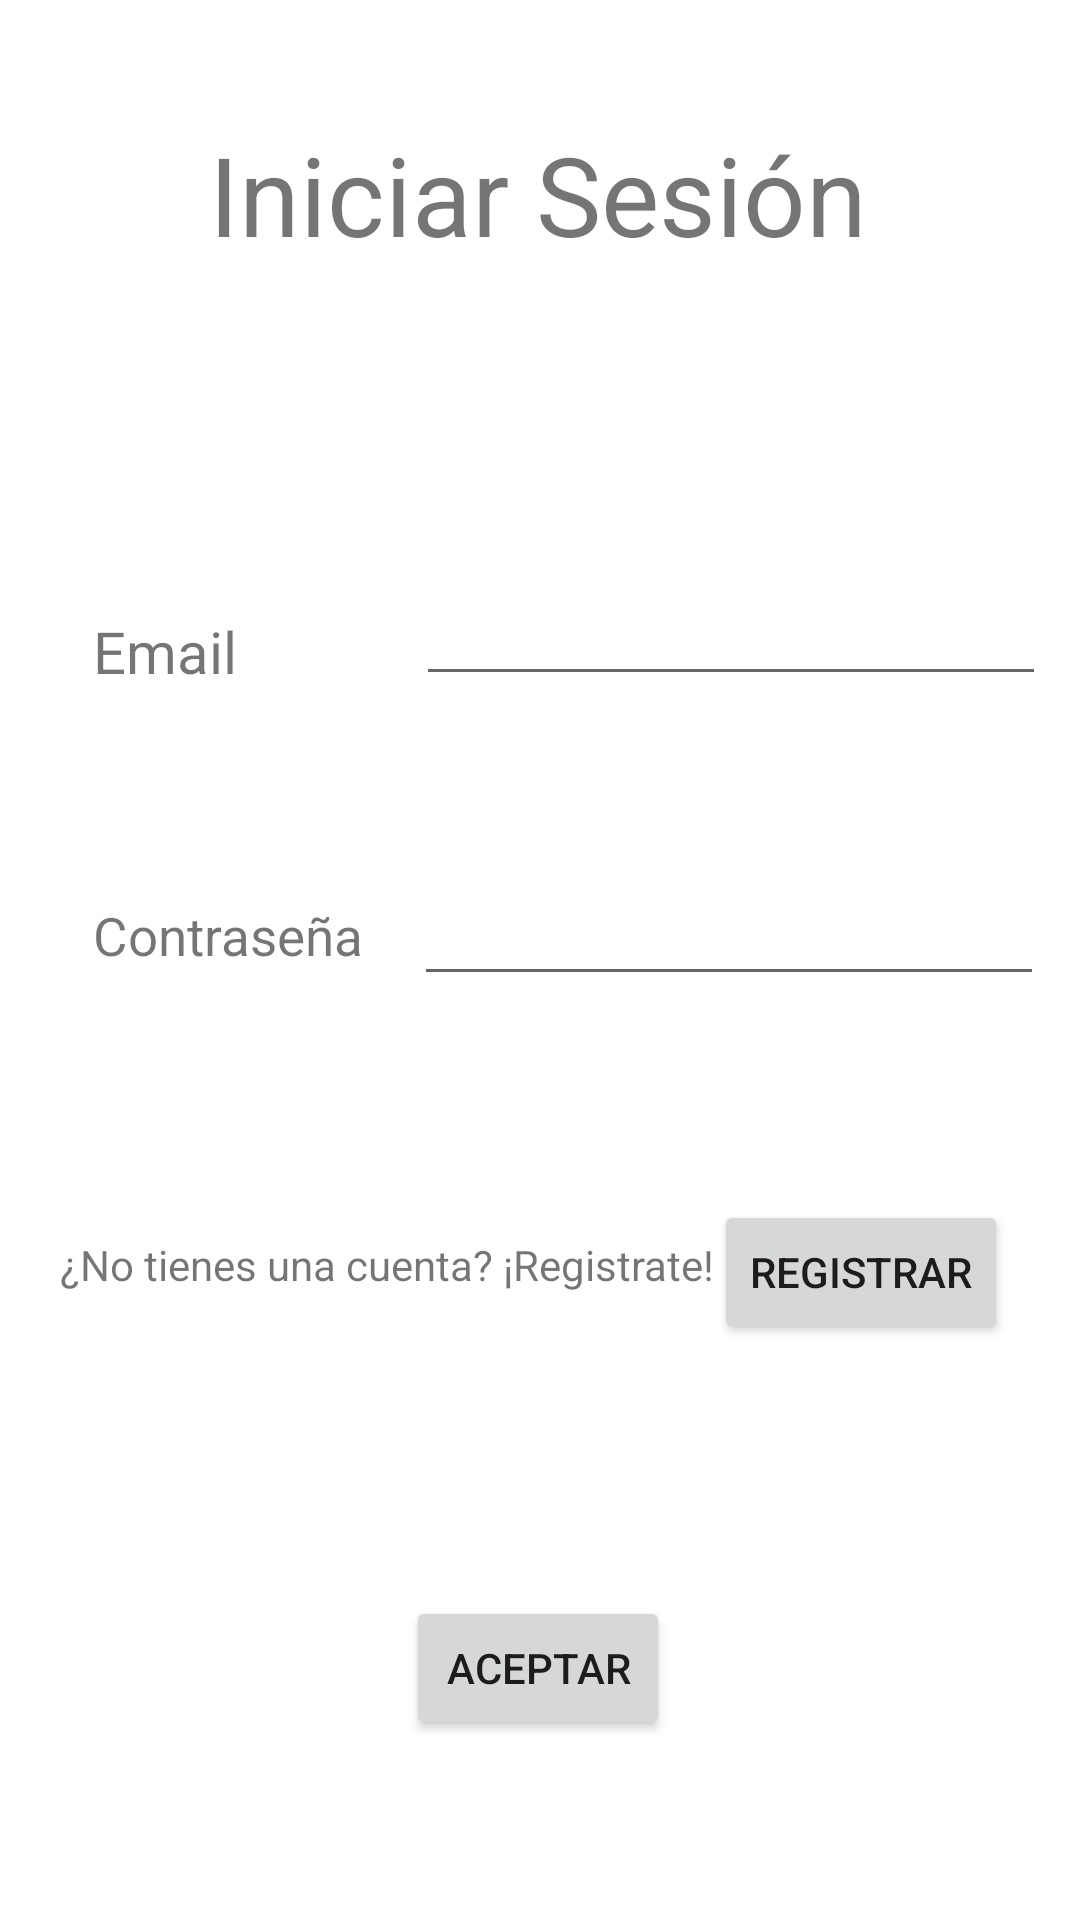

The Android layout XML behind this screen, and the referenced resources:
<!-- AndroidManifest.xml: application theme Theme.AppVideojuegos -->
<!-- res/layout/activity_login_usuario.xml -->
<?xml version="1.0" encoding="utf-8"?>
<androidx.constraintlayout.widget.ConstraintLayout xmlns:android="http://schemas.android.com/apk/res/android"
    xmlns:app="http://schemas.android.com/apk/res-auto"
    xmlns:tools="http://schemas.android.com/tools"
    android:layout_width="match_parent"
    android:layout_height="match_parent">

    <EditText
        android:id="@+id/introducirContrasenia"
        android:layout_width="wrap_content"
        android:layout_height="wrap_content"
        android:layout_marginTop="284dp"
        android:ems="10"
        android:inputType="textPassword"
        android:minHeight="48dp"
        app:layout_constraintEnd_toEndOf="parent"
        app:layout_constraintHorizontal_bias="0.92"
        app:layout_constraintStart_toStartOf="parent"
        app:layout_constraintTop_toTopOf="parent"
        tools:ignore="SpeakableTextPresentCheck" />

    <TextView
        android:id="@+id/contraseña"
        android:layout_width="90dp"
        android:layout_height="31dp"
        android:layout_marginTop="300dp"
        android:autoSizeTextType="uniform"
        android:text="Contraseña"
        app:layout_constraintEnd_toEndOf="parent"
        app:layout_constraintHorizontal_bias="0.115"
        app:layout_constraintStart_toStartOf="parent"
        app:layout_constraintTop_toTopOf="parent" />

    <TextView
        android:id="@+id/Titulo"
        android:layout_width="220dp"
        android:layout_height="52dp"
        android:layout_marginTop="40dp"
        android:autoSizeTextType="uniform"
        android:text="Iniciar Sesión"
        app:layout_constraintEnd_toEndOf="parent"
        app:layout_constraintHorizontal_bias="0.497"
        app:layout_constraintStart_toStartOf="parent"
        app:layout_constraintTop_toTopOf="parent" />

    <TextView
        android:id="@+id/Email"
        android:layout_width="80dp"
        android:layout_height="26dp"
        android:layout_marginTop="204dp"
        android:autoSizeTextType="uniform"
        android:text="Email"
        app:layout_constraintEnd_toEndOf="parent"
        app:layout_constraintHorizontal_bias="0.111"
        app:layout_constraintStart_toStartOf="parent"
        app:layout_constraintTop_toTopOf="parent" />

    <EditText
        android:id="@+id/introducirEmail"
        android:layout_width="wrap_content"
        android:layout_height="wrap_content"
        android:layout_marginTop="184dp"
        android:ems="10"
        android:inputType="textPersonName"
        android:minHeight="48dp"
        app:layout_constraintEnd_toEndOf="parent"
        app:layout_constraintHorizontal_bias="0.925"
        app:layout_constraintStart_toStartOf="parent"
        app:layout_constraintTop_toTopOf="parent"
        tools:ignore="SpeakableTextPresentCheck" />

    <TextView
        android:id="@+id/textoregistro"
        android:layout_width="wrap_content"
        android:layout_height="wrap_content"
        android:layout_marginTop="412dp"
        android:text="¿No tienes una cuenta? ¡Registrate!"
        app:layout_constraintEnd_toEndOf="parent"
        app:layout_constraintHorizontal_bias="0.141"
        app:layout_constraintStart_toStartOf="parent"
        app:layout_constraintTop_toTopOf="parent" />

    <Button
        android:id="@+id/Registrarse"
        android:layout_width="wrap_content"
        android:layout_height="wrap_content"
        android:layout_marginTop="400dp"
        android:text="Registrar"
        app:layout_constraintEnd_toEndOf="parent"
        app:layout_constraintHorizontal_bias="0.908"
        app:layout_constraintStart_toStartOf="parent"
        app:layout_constraintTop_toTopOf="parent" />

    <Button
        android:id="@+id/Aceptar"
        android:layout_width="wrap_content"
        android:layout_height="wrap_content"
        android:layout_marginTop="532dp"
        android:text="Aceptar"
        app:layout_constraintEnd_toEndOf="parent"
        app:layout_constraintHorizontal_bias="0.498"
        app:layout_constraintStart_toStartOf="parent"
        app:layout_constraintTop_toTopOf="parent" />

</androidx.constraintlayout.widget.ConstraintLayout>
<!-- resources referenced by this layout -->
<resources>
  <style name="Theme.AppVideojuegos" parent="Theme.MaterialComponents.DayNight.DarkActionBar">
          
          <item name="colorPrimary">@color/purple_500</item>
          <item name="colorPrimaryVariant">@color/purple_700</item>
          <item name="colorOnPrimary">@color/white</item>
          
          <item name="colorSecondary">@color/teal_200</item>
          <item name="colorSecondaryVariant">@color/teal_700</item>
          <item name="colorOnSecondary">@color/black</item>
          
          <item name="android:statusBarColor" tools:targetApi="l">?attr/colorPrimaryVariant</item>
          
      </style>
  <color name="purple_500">#FF6200EE</color>
  <color name="purple_700">#FF3700B3</color>
  <color name="white">#FFFFFFFF</color>
  <color name="teal_200">#FF03DAC5</color>
  <color name="teal_700">#FF018786</color>
  <color name="black">#FF000000</color>
</resources>
